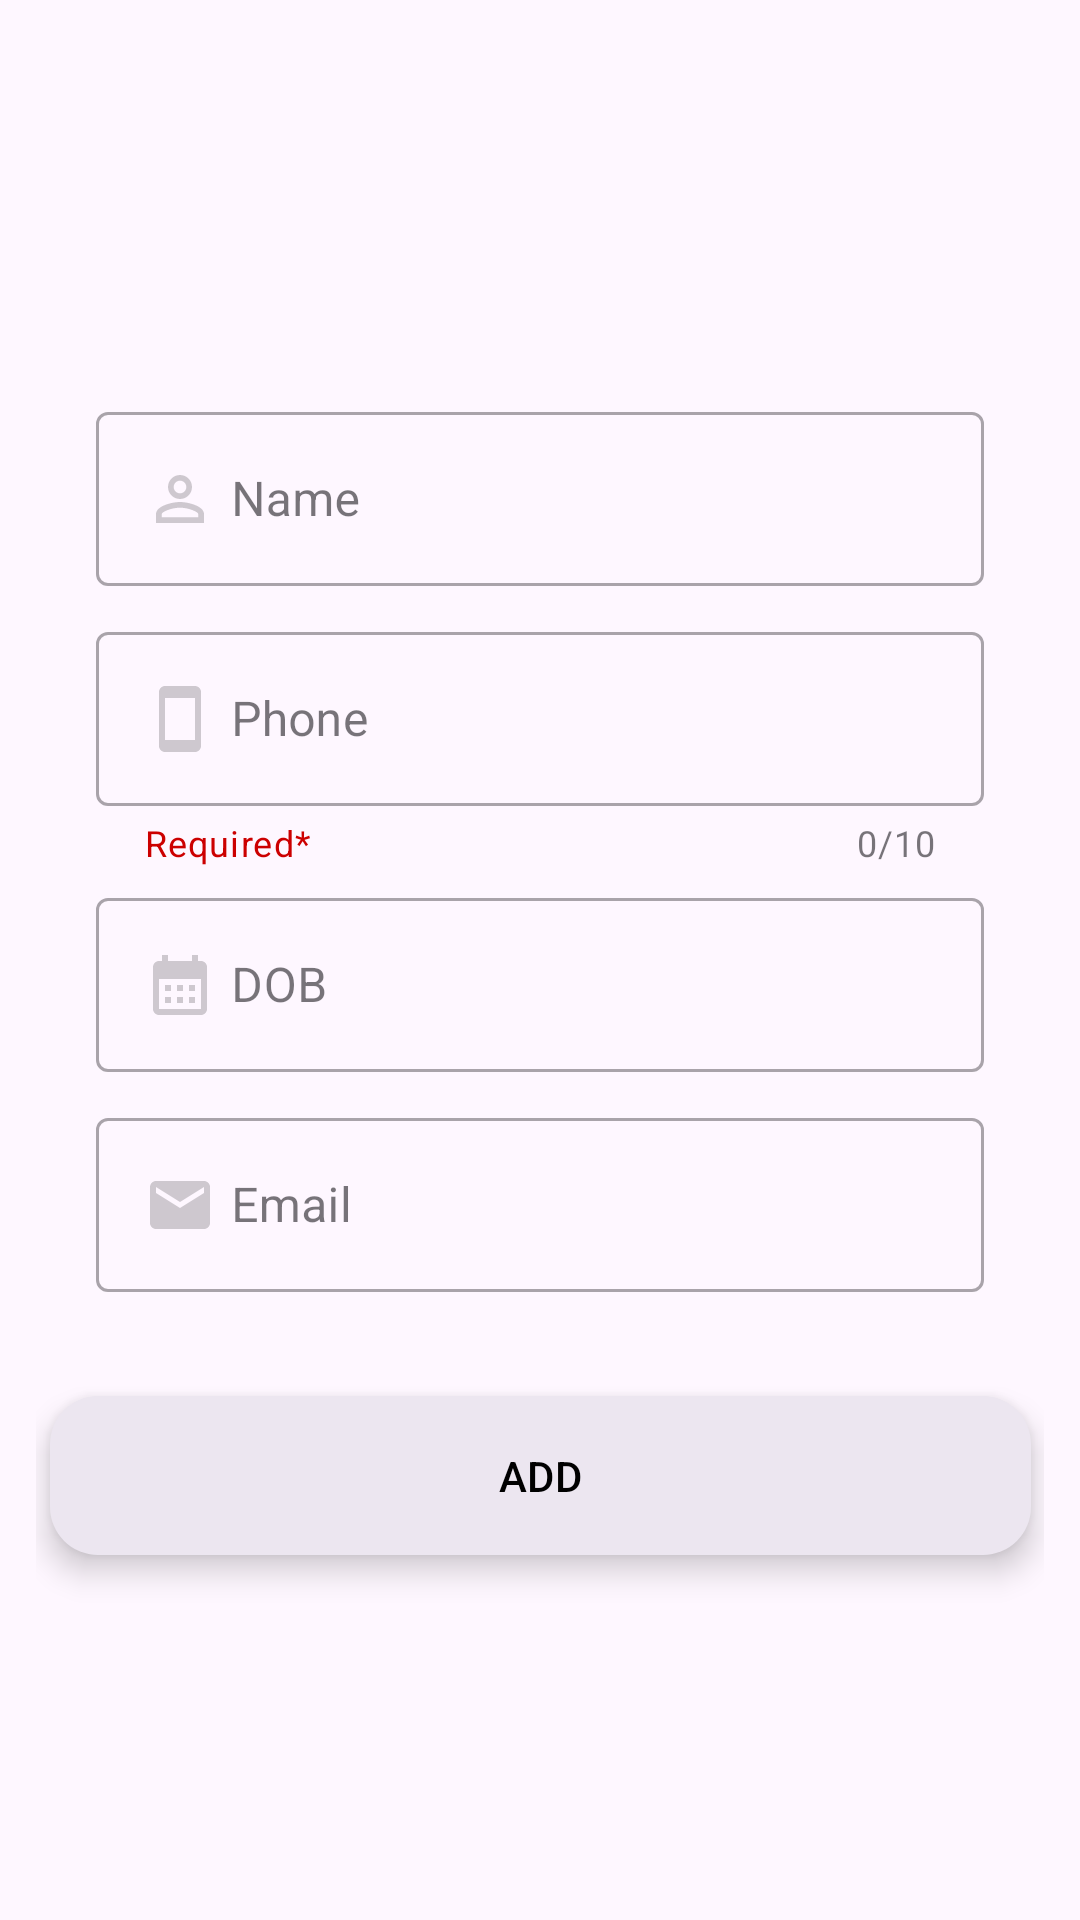

This screen was rendered from an Android layout file. Write that file and the resources it references.
<!-- AndroidManifest.xml: activity theme Theme.DataVault -->
<!-- res/layout/activity_add.xml -->
<?xml version="1.0" encoding="utf-8"?>
<androidx.constraintlayout.widget.ConstraintLayout xmlns:android="http://schemas.android.com/apk/res/android"
    xmlns:app="http://schemas.android.com/apk/res-auto"
    xmlns:tools="http://schemas.android.com/tools"
    android:layout_width="match_parent"
    android:layout_height="match_parent"
    android:padding="12dp"
    tools:context=".AddActivity">

    <com.google.android.material.textfield.TextInputLayout
        android:id="@+id/name_container"
        style="@style/Widget.MaterialComponents.TextInputLayout.OutlinedBox"
        android:layout_width="match_parent"
        android:layout_height="wrap_content"
        android:layout_marginTop="120dp"
        android:layout_marginHorizontal="20dp"
        app:helperTextTextColor="@android:color/holo_red_dark"
        app:layout_constraintEnd_toEndOf="parent"
        app:layout_constraintStart_toStartOf="parent"
        app:layout_constraintTop_toTopOf="parent">

        <com.google.android.material.textfield.TextInputEditText
            android:id="@+id/edit_name"
            android:layout_width="match_parent"
            android:layout_height="wrap_content"
            android:inputType="text"
            android:hint="Name"
            android:drawableStart="@drawable/custom_identity_icon"
            android:drawablePadding="5dp">


        </com.google.android.material.textfield.TextInputEditText>
    </com.google.android.material.textfield.TextInputLayout>


    <com.google.android.material.textfield.TextInputLayout
        android:id="@+id/number_container"
        style="@style/Widget.MaterialComponents.TextInputLayout.OutlinedBox"
        android:layout_width="match_parent"
        android:layout_height="wrap_content"
        android:layout_marginTop="10dp"
        android:layout_marginHorizontal="20dp"

        app:counterEnabled="true"
        app:counterMaxLength="10"
        app:helperText="@string/required"
        app:helperTextTextColor="@android:color/holo_red_dark"
        app:layout_constraintEnd_toEndOf="parent"
        app:layout_constraintStart_toStartOf="parent"
        app:layout_constraintTop_toBottomOf="@+id/name_container">

        <com.google.android.material.textfield.TextInputEditText
            android:id="@+id/edit_number"
            android:layout_width="match_parent"
            android:layout_height="wrap_content"
            android:inputType="number"
            android:hint="Phone"
            android:drawableStart="@drawable/custom_smartphone_icon"
            android:drawablePadding="5dp">


        </com.google.android.material.textfield.TextInputEditText>
    </com.google.android.material.textfield.TextInputLayout>


    <com.google.android.material.textfield.TextInputLayout
        android:id="@+id/dob_container"
        style="@style/Widget.MaterialComponents.TextInputLayout.OutlinedBox"
        android:layout_width="match_parent"
        android:layout_height="wrap_content"
        android:layout_marginTop="5dp"
        android:layout_marginHorizontal="20dp"
        app:helperTextTextColor="@android:color/holo_red_dark"
        app:layout_constraintEnd_toEndOf="parent"
        app:layout_constraintStart_toStartOf="parent"
        app:layout_constraintTop_toBottomOf="@+id/number_container">

        <com.google.android.material.textfield.TextInputEditText
            android:id="@+id/edit_dob"
            android:layout_width="match_parent"
            android:layout_height="wrap_content"
            android:inputType="number|text"
            android:hint="DOB"
            android:drawableStart="@drawable/custom_calendar_icon"
            android:drawablePadding="5dp">


        </com.google.android.material.textfield.TextInputEditText>
    </com.google.android.material.textfield.TextInputLayout>


    <com.google.android.material.textfield.TextInputLayout
        android:id="@+id/email_container"
        style="@style/Widget.MaterialComponents.TextInputLayout.OutlinedBox"
        android:layout_width="match_parent"
        android:layout_height="wrap_content"
        android:layout_marginTop="10dp"
        android:layout_marginHorizontal="20dp"

        app:helperTextTextColor="@android:color/holo_red_dark"
        app:layout_constraintEnd_toEndOf="parent"
        app:layout_constraintStart_toStartOf="parent"
        app:layout_constraintTop_toBottomOf="@+id/dob_container">

        <com.google.android.material.textfield.TextInputEditText
            android:id="@+id/edit_email"
            android:layout_width="match_parent"
            android:layout_height="wrap_content"
            android:inputType="text"
            android:hint="Email"
            android:drawableStart="@drawable/custom_email_icon"
            android:drawablePadding="5dp">


        </com.google.android.material.textfield.TextInputEditText>
    </com.google.android.material.textfield.TextInputLayout>


    <com.google.android.material.button.MaterialButton
        android:id="@+id/button"
        style="@style/Widget.Material3.ExtendedFloatingActionButton.Surface"
        android:layout_width="327dp"
        android:layout_height="53dp"
        android:layout_marginStart="15dp"
        android:layout_marginTop="12dp"
        android:layout_marginEnd="15dp"
        android:text="ADD"
        android:textColor="@android:color/background_dark"
        app:layout_constraintBottom_toBottomOf="parent"
        app:layout_constraintEnd_toEndOf="parent"
        app:layout_constraintHorizontal_bias="0.498"
        app:layout_constraintStart_toStartOf="parent"
        app:layout_constraintTop_toBottomOf="@+id/email_container"
        app:layout_constraintVertical_bias="0.171">

    </com.google.android.material.button.MaterialButton>

</androidx.constraintlayout.widget.ConstraintLayout>
<!-- resources referenced by this layout -->
<resources>
  <!-- drawable custom_calendar_icon (drawable) -->
  <?xml version="1.0" encoding="utf-8"?>
  <selector xmlns:android="http://schemas.android.com/apk/res/android">
      <item android:state_focused="true"
          android:drawable="@drawable/id_calendar_focused"/>
      <item android:state_focused="false"
          android:drawable="@drawable/id_calendar"/>
  </selector>
  <!-- drawable custom_email_icon (drawable) -->
  <?xml version="1.0" encoding="utf-8"?>
  <selector xmlns:android="http://schemas.android.com/apk/res/android">
      <item android:state_focused="true"
          android:drawable="@drawable/id_email_focused"/>
      <item android:state_focused="false"
          android:drawable="@drawable/id_email"/>
  </selector>
  <!-- drawable custom_identity_icon (drawable) -->
  <?xml version="1.0" encoding="utf-8"?>
  <selector xmlns:android="http://schemas.android.com/apk/res/android">
      <item android:state_focused="true"
          android:drawable="@drawable/id_identity_focused"/>
      <item android:state_focused="false"
          android:drawable="@drawable/id_identity"/>
  </selector>
  <!-- drawable custom_smartphone_icon (drawable) -->
  <?xml version="1.0" encoding="utf-8"?>
  <selector xmlns:android="http://schemas.android.com/apk/res/android">
      <item android:state_focused="true"
          android:drawable="@drawable/id_smartphone_focused"/>
      <item android:state_focused="false"
          android:drawable="@drawable/id_smartphone"/>
  </selector>
  <string name="required">Required*</string>
  <style name="Theme.DataVault" parent="Base.Theme.DataVault" />
  <!-- drawable id_email_focused (drawable) -->
  <vector android:height="24dp"
      android:viewportHeight="24" android:viewportWidth="24"
      android:width="24dp" xmlns:android="http://schemas.android.com/apk/res/android">
      <path
          android:fillColor="@color/design_default_color_primary" android:pathData="M20,4L4,4c-1.1,0 -1.99,0.9 -1.99,2L2,18c0,1.1 0.9,2 2,2h16c1.1,0 2,-0.9 2,-2L22,6c0,-1.1 -0.9,-2 -2,-2zM20,8l-8,5 -8,-5L4,6l8,5 8,-5v2z"/>
  </vector>
  <!-- drawable id_email (drawable) -->
  <vector android:height="24dp" android:tint="#30000000"
      android:viewportHeight="24" android:viewportWidth="24"
      android:width="24dp" xmlns:android="http://schemas.android.com/apk/res/android">
      <path
          android:fillColor="@android:color/darker_gray" android:pathData="M20,4L4,4c-1.1,0 -1.99,0.9 -1.99,2L2,18c0,1.1 0.9,2 2,2h16c1.1,0 2,-0.9 2,-2L22,6c0,-1.1 -0.9,-2 -2,-2zM20,8l-8,5 -8,-5L4,6l8,5 8,-5v2z"/>
  </vector>
  <!-- drawable id_smartphone_focused (drawable) -->
  <vector android:height="24dp"
      android:viewportHeight="24" android:viewportWidth="24"
      android:width="24dp" xmlns:android="http://schemas.android.com/apk/res/android">
      <path android:fillColor="@color/design_default_color_primary" android:pathData="M17,1.01L7,1c-1.1,0 -2,0.9 -2,2v18c0,1.1 0.9,2 2,2h10c1.1,0 2,-0.9 2,-2V3c0,-1.1 -0.9,-1.99 -2,-1.99zM17,19H7V5h10v14z"/>
  </vector>
  <!-- drawable id_smartphone (drawable) -->
  <vector android:height="24dp" android:tint="#30000000"
      android:viewportHeight="24" android:viewportWidth="24"
      android:width="24dp" xmlns:android="http://schemas.android.com/apk/res/android">
      <path android:fillColor="@android:color/darker_gray" android:pathData="M17,1.01L7,1c-1.1,0 -2,0.9 -2,2v18c0,1.1 0.9,2 2,2h10c1.1,0 2,-0.9 2,-2V3c0,-1.1 -0.9,-1.99 -2,-1.99zM17,19H7V5h10v14z"/>
  </vector>
  <style name="Base.Theme.DataVault" parent="Theme.Material3.DayNight.NoActionBar">
          
          
      </style>
</resources>
